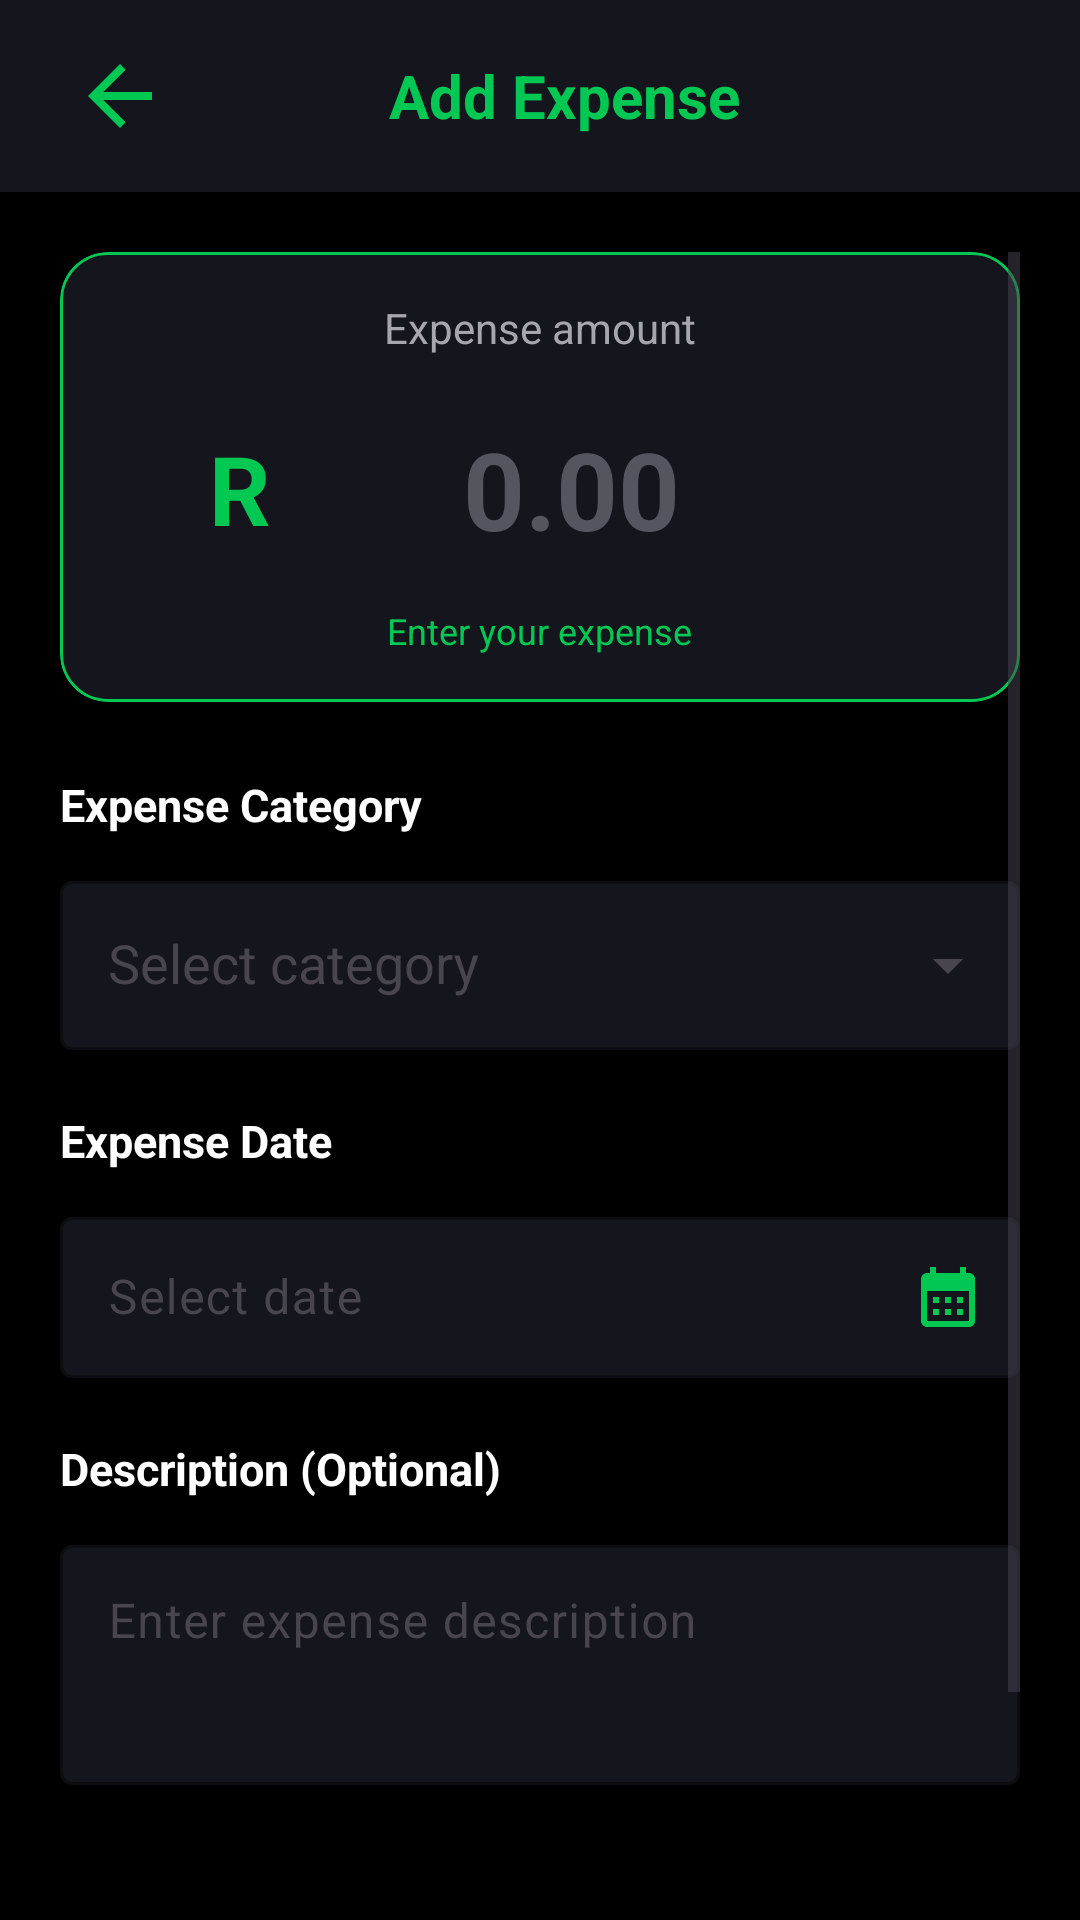

This screen was rendered from an Android layout file. Write that file and the resources it references.
<!-- AndroidManifest.xml: application theme Theme.ExpenseTrackerClean -->
<!-- res/layout/activity_expense.xml -->
<?xml version="1.0" encoding="utf-8"?>
<androidx.constraintlayout.widget.ConstraintLayout
    xmlns:android="http://schemas.android.com/apk/res/android"
    xmlns:app="http://schemas.android.com/apk/res-auto"
    xmlns:tools="http://schemas.android.com/tools"
    android:id="@+id/main"
    android:layout_width="match_parent"
    android:layout_height="match_parent"
    android:background="#000000"
    tools:context=".ExpenseActivity">

    
    <LinearLayout
        android:id="@+id/expenseHeader"
        android:layout_width="match_parent"
        android:layout_height="64dp"
        android:orientation="horizontal"
        android:gravity="center_vertical"
        android:paddingStart="16dp"
        android:paddingEnd="16dp"
        android:background="#15151D"
        app:layout_constraintTop_toTopOf="parent">

        <ImageView
            android:id="@+id/btnBack"
            android:layout_width="48dp"
            android:layout_height="48dp"
            android:src="@drawable/ic_back"
            android:contentDescription="@string/back"
            android:padding="8dp"
            app:tint="#00C853"/>

        <TextView
            android:layout_width="0dp"
            android:layout_height="wrap_content"
            android:layout_weight="1"
            android:gravity="center"
            android:text="@string/add_expense"
            android:textColor="#00C853"
            android:textSize="20sp"
            android:textStyle="bold"/>

        <View
            android:layout_width="32dp"
            android:layout_height="32dp"/>

    </LinearLayout>

    
    <ScrollView
        android:layout_width="match_parent"
        android:layout_height="0dp"
        android:fillViewport="true"
        android:padding="20dp"
        app:layout_constraintTop_toBottomOf="@id/expenseHeader"
        app:layout_constraintBottom_toBottomOf="parent">

        <LinearLayout
            android:layout_width="match_parent"
            android:layout_height="wrap_content"
            android:orientation="vertical">

            
            <com.google.android.material.card.MaterialCardView
                android:layout_width="match_parent"
                android:layout_height="150dp"
                app:cardBackgroundColor="#15151D"
                app:cardCornerRadius="16dp"
                app:cardElevation="0dp"
                app:strokeColor="#00C853"
                app:strokeWidth="1dp">

                <LinearLayout
                    android:layout_width="match_parent"
                    android:layout_height="match_parent"
                    android:orientation="vertical"
                    android:gravity="center">

                    <TextView
                        android:layout_width="wrap_content"
                        android:layout_height="wrap_content"
                        android:text="@string/expense_amount"
                        android:textColor="#A6A6AC"
                        android:textSize="14sp"/>

                    <LinearLayout
                        android:layout_width="wrap_content"
                        android:layout_height="wrap_content"
                        android:layout_marginTop="15dp"
                        android:gravity="center"
                        android:orientation="horizontal">

                        <TextView
                            android:layout_width="wrap_content"
                            android:layout_height="wrap_content"
                            android:text="@string/r"
                            android:textColor="#00C853"
                            android:textSize="32sp"
                            android:textStyle="bold"/>

                        
                        <com.google.android.material.textfield.TextInputEditText
                            android:id="@+id/etExpenseAmount"
                            android:layout_width="200dp"
                            android:layout_height="wrap_content"
                            android:hint="@string/total_amount"
                            android:inputType="numberDecimal"
                            android:background="@android:color/transparent"
                            android:gravity="center"
                            android:textColor="#FFFFFF"
                            android:textColorHint="#55555F"
                            android:textSize="36sp"
                            android:textStyle="bold"
                            android:padding="5dp"
                            android:maxLength="12"/>

                    </LinearLayout>

                    <TextView
                        android:layout_width="wrap_content"
                        android:layout_height="wrap_content"
                        android:layout_marginTop="10dp"
                        android:text="@string/enter_your_expense"
                        android:textColor="#00C853"
                        android:textSize="12sp"/>

                </LinearLayout>

            </com.google.android.material.card.MaterialCardView>

            
            <TextView
                android:layout_width="wrap_content"
                android:layout_height="wrap_content"
                android:layout_marginTop="24dp"
                android:text="@string/expense_category"
                android:textColor="#FFFFFF"
                android:textSize="15sp"
                android:textStyle="bold"/>

            
            <com.google.android.material.textfield.TextInputLayout
                android:id="@+id/tilExpenseCategory"
                android:layout_width="match_parent"
                android:layout_height="wrap_content"
                android:layout_marginTop="10dp"
                app:boxBackgroundMode="outline"
                app:boxBackgroundColor="#15151D"
                app:boxStrokeColor="#00C853"
                app:hintTextColor="#00C853"
                app:endIconMode="dropdown_menu">

                <com.google.android.material.textfield.MaterialAutoCompleteTextView
                    android:id="@+id/tvExpenseCategory"
                    android:layout_width="match_parent"
                    android:layout_height="wrap_content"
                    android:hint="@string/select_category"
                    android:inputType="none"
                    android:textColor="#FFFFFF"
                    android:textColorHint="#A6A6AC"
                    android:padding="16dp"
                    android:contentDescription="@string/select_expense_category"/>

            </com.google.android.material.textfield.TextInputLayout>

            
            <TextView
                android:layout_width="wrap_content"
                android:layout_height="wrap_content"
                android:layout_marginTop="20dp"
                android:text="@string/expense_date"
                android:textColor="#FFFFFF"
                android:textSize="15sp"
                android:textStyle="bold"/>

            
            <com.google.android.material.textfield.TextInputLayout
                android:id="@+id/tilExpenseDate"
                android:layout_width="match_parent"
                android:layout_height="wrap_content"
                android:layout_marginTop="10dp"
                app:boxBackgroundMode="outline"
                app:boxBackgroundColor="#15151D"
                app:boxStrokeColor="#00C853"
                app:hintTextColor="#00C853"
                app:endIconMode="custom"
                app:endIconDrawable="@drawable/ic_calendar"
                app:endIconTint="#00C853">

                <com.google.android.material.textfield.TextInputEditText
                    android:id="@+id/etExpenseDate"
                    android:layout_width="match_parent"
                    android:layout_height="wrap_content"
                    android:hint="@string/select_date"
                    android:focusable="false"
                    android:clickable="true"
                    android:inputType="none"
                    android:textColor="#FFFFFF"
                    android:textColorHint="#A6A6AC"
                    android:padding="16dp"/>

            </com.google.android.material.textfield.TextInputLayout>

            
            <TextView
                android:layout_width="wrap_content"
                android:layout_height="wrap_content"
                android:layout_marginTop="20dp"
                android:text="@string/description"
                android:textColor="#FFFFFF"
                android:textSize="15sp"
                android:textStyle="bold"/>

            
            <com.google.android.material.textfield.TextInputLayout
                android:id="@+id/tilExpenseDescription"
                android:layout_width="match_parent"
                android:layout_height="wrap_content"
                android:layout_marginTop="10dp"
                app:boxBackgroundMode="outline"
                app:boxBackgroundColor="#15151D"
                app:boxStrokeColor="#00C853"
                app:hintTextColor="#00C853">

                <com.google.android.material.textfield.TextInputEditText
                    android:id="@+id/etExpenseDescription"
                    android:layout_width="match_parent"
                    android:layout_height="80dp"
                    android:gravity="top"
                    android:hint="@string/enter_expense_description"
                    android:inputType="textCapSentences|textMultiLine"
                    android:textColor="#FFFFFF"
                    android:textColorHint="#A6A6AC"
                    android:padding="16dp"/>

            </com.google.android.material.textfield.TextInputLayout>

            
            <com.google.android.material.button.MaterialButton
                android:id="@+id/btnSaveExpense"
                android:layout_width="match_parent"
                android:layout_height="60dp"
                android:layout_marginTop="28dp"
                android:layout_marginBottom="24dp"
                android:text="@string/save_expense"
                android:textColor="#000000"
                android:textSize="16sp"
                android:textStyle="bold"
                app:cornerRadius="14dp"
                app:backgroundTint="#00C853"
                app:icon="@drawable/ic_save"
                app:iconTint="#000000"
                app:iconGravity="textStart"/>

        </LinearLayout>

    </ScrollView>

</androidx.constraintlayout.widget.ConstraintLayout>
<!-- resources referenced by this layout -->
<resources>
  <!-- drawable ic_back (drawable) -->
  <?xml version="1.0" encoding="utf-8"?>
  <vector xmlns:android="http://schemas.android.com/apk/res/android"
      android:width="24dp"
      android:height="24dp"
      android:viewportWidth="24"
      android:viewportHeight="24">
  
      <path
          android:fillColor="#00C853"
          android:pathData="M20,11H7.83l5.59,-5.59L12,4l-8,8 8,8 1.41,-1.41L7.83,13H20v-2z"/>
  
  </vector>
  <!-- drawable ic_calendar (drawable) -->
  <vector xmlns:android="http://schemas.android.com/apk/res/android" android:height="24dp" android:tint="#00A6A6" android:viewportHeight="24" android:viewportWidth="24" android:width="24dp">
        
      <path android:fillColor="@android:color/white" android:pathData="M19,4h-1V2h-2v2H8V2H6v2H5C3.89,4 3.01,4.9 3.01,6L3,20c0,1.1 0.89,2 2,2h14c1.1,0 2,-0.9 2,-2V6C21,4.9 20.1,4 19,4zM19,20H5V10h14V20zM9,14H7v-2h2V14zM13,14h-2v-2h2V14zM17,14h-2v-2h2V14zM9,18H7v-2h2V18zM13,18h-2v-2h2V18zM17,18h-2v-2h2V18z"/>
      
  </vector>
  <!-- drawable ic_save (drawable) -->
  <vector xmlns:android="http://schemas.android.com/apk/res/android" android:height="24dp" android:tint="#00A6A6" android:viewportHeight="24" android:viewportWidth="24" android:width="24dp">
        
      <path android:fillColor="@android:color/white" android:pathData="M21,18v1c0,1.1 -0.9,2 -2,2L5,21c-1.11,0 -2,-0.9 -2,-2L3,5c0,-1.1 0.89,-2 2,-2h14c1.1,0 2,0.9 2,2v1h-9c-1.11,0 -2,0.9 -2,2v8c0,1.1 0.89,2 2,2h9zM12,16h10L22,8L12,8v8zM16,13.5c-0.83,0 -1.5,-0.67 -1.5,-1.5s0.67,-1.5 1.5,-1.5 1.5,0.67 1.5,1.5 -0.67,1.5 -1.5,1.5z"/>
      
  </vector>
  <string name="add_expense">Add Expense</string>
  <string name="back">Back</string>
  <string name="description">Description (Optional)</string>
  <string name="enter_expense_description">Enter expense description</string>
  <string name="enter_your_expense">Enter your expense</string>
  <string name="expense_amount">Expense amount</string>
  <string name="expense_category">Expense Category</string>
  <string name="expense_date">Expense Date</string>
  <string name="r">R</string>
  <string name="save_expense">Save Expense </string>
  <string name="select_category">Select category</string>
  <string name="select_date">Select date</string>
  <string name="select_expense_category">Select expense category</string>
  <string name="total_amount"> 0.00</string>
  <style name="Theme.ExpenseTrackerClean" parent="Theme.Material3.DayNight.NoActionBar">
  
          <item name="android:windowBackground">@color/rootBackground</item>
          <item name="android:colorAccent">@color/accentCyan</item>
  
          <item name="colorPrimary">@color/primary_color</item>
          <item name="colorOnPrimary">@color/on_primary_color</item>
          <item name="colorSurface">@color/surface</item>
          <item name="colorOnSurface">@color/on_surface</item>
  
      </style>
  <color name="rootBackground">#000000</color>
  <color name="accentCyan">#00D5E8</color>
  <color name="primary_color">#8145D5</color>
  <color name="on_primary_color">#FFFFFF</color>
  <color name="surface">#15151D</color>
  <color name="on_surface">#FFFFFF</color>
</resources>
